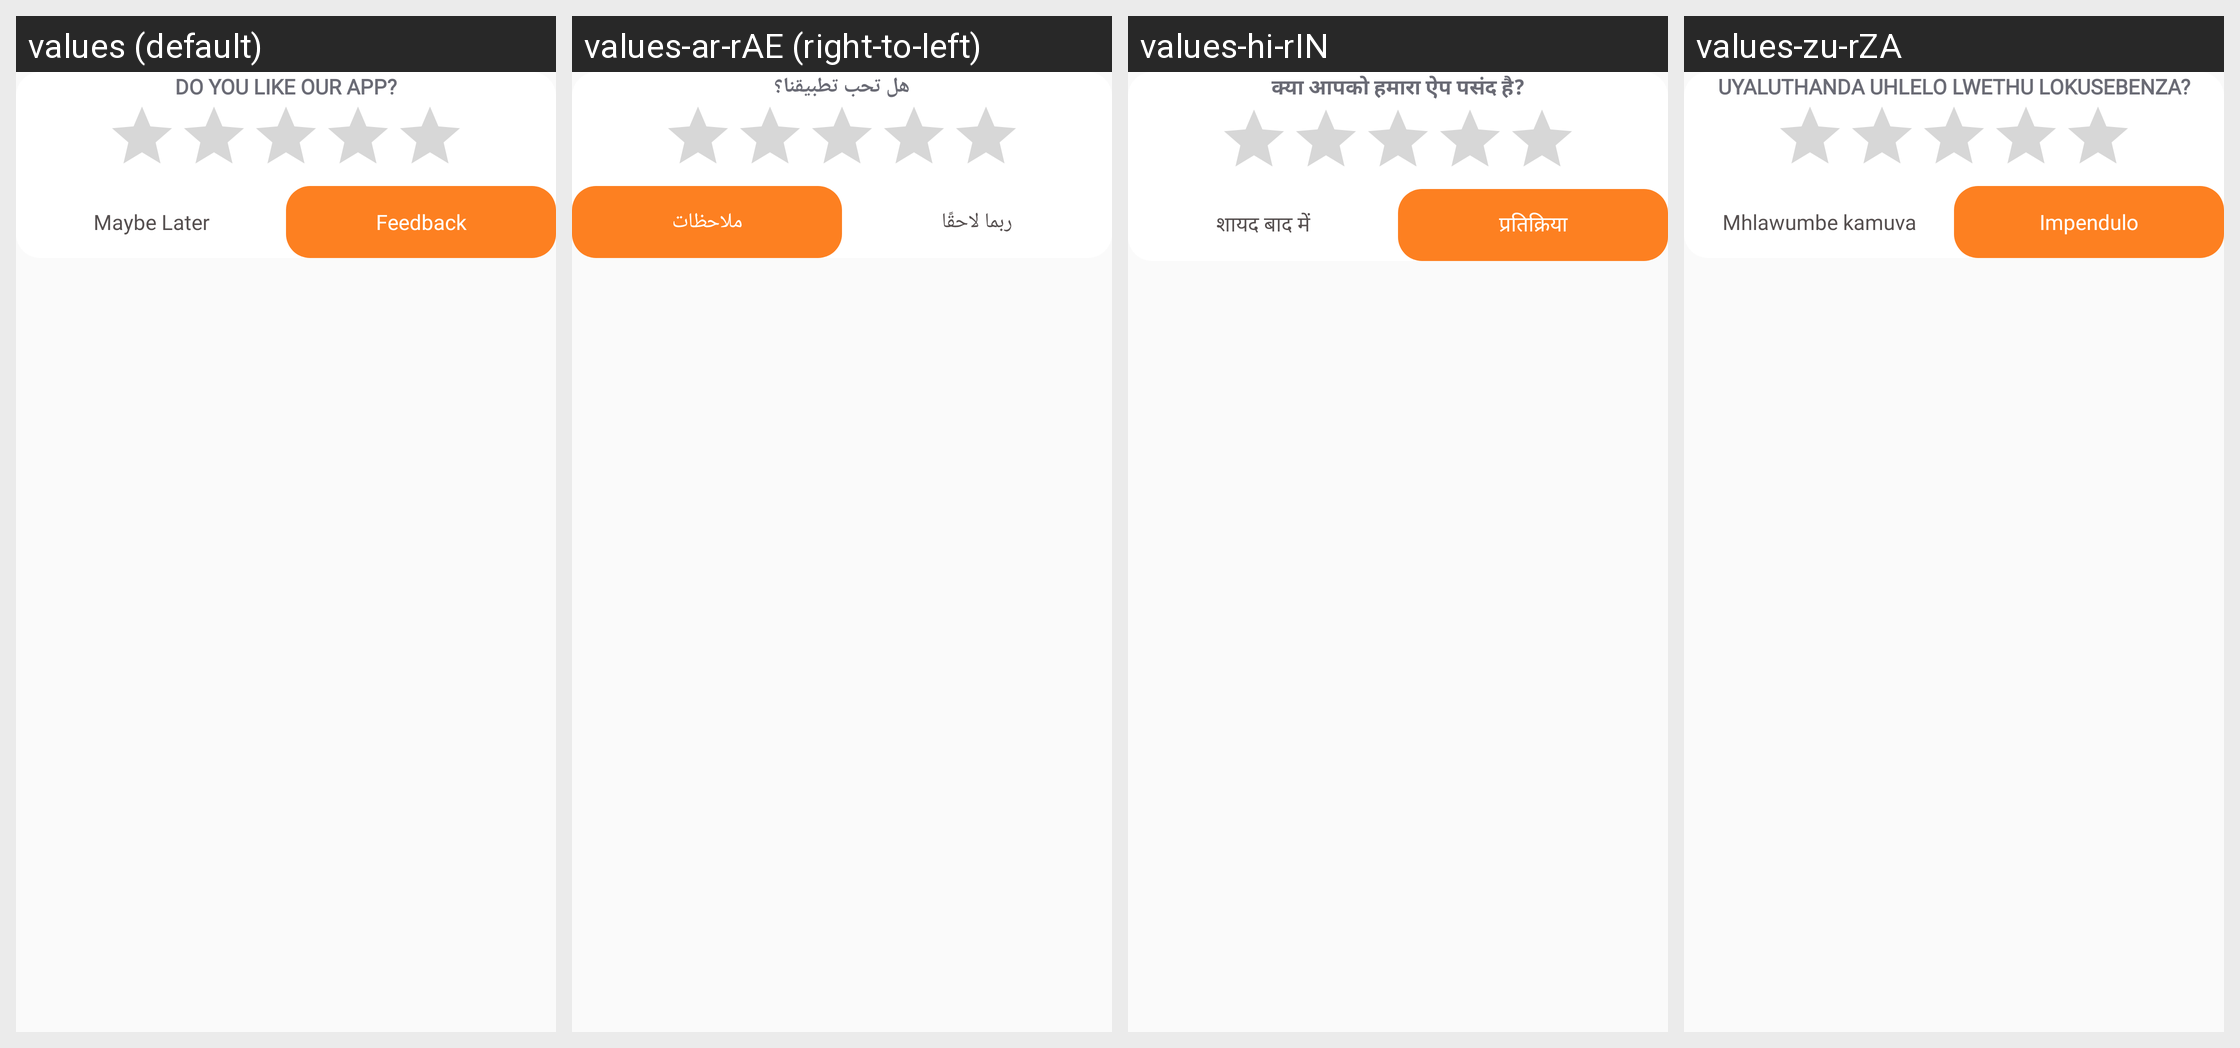

For this localized Android screen grid, give each drawn string resource with its value in every locale shown.
Android screen res/layout/dialog_rateus.xml rendered under 4 locales, left to right: values (default), values-ar-rAE (right-to-left), values-hi-rIN, values-zu-rZA. Device: Nexus 5 (rendered at 1080×1920; each locale shown at half size, 540×960, under a caption strip naming it); theme Theme.BaseProject.
Other locales in the repository, not shown: values-de-rDE, values-es-rES, values-fr-rFR, values-ha-rNG, values-pt-rPT, values-vi-rVN, values-zh-rCN.
Strings drawn on this screen, with the default value and each locale's value (text and hints the layout hard-codes, and strings that could not be matched under every locale, appear in the picture but are not listed):

txt_enjoying_the_app
  values: DO YOU LIKE OUR APP?
  values-ar-rAE: هل تحب تطبيقنا؟
  values-hi-rIN: क्या आपको हमारा ऐप पसंद है?
  values-zu-rZA: UYALUTHANDA UHLELO LWETHU LOKUSEBENZA?

txt_maybe_later
  values: Maybe Later
  values-ar-rAE: ربما لاحقًا
  values-hi-rIN: शायद बाद में
  values-zu-rZA: Mhlawumbe kamuva

txt_feedback
  values: Feedback
  values-ar-rAE: ملاحظات
  values-hi-rIN: प्रतिक्रिया
  values-zu-rZA: Impendulo
